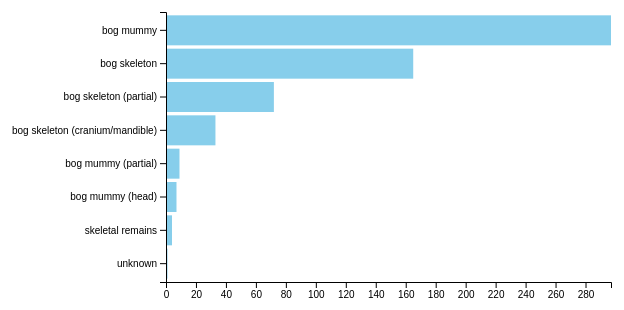
D3 v7 page, settled after 360 driven frames (6 s of simulated time); the page loaded 1 data file(s).


// ── script.js
const margin = {top:70, right:40, bottom:60, left:175}
const width = 660 - margin.left - margin.right
const height = 400 - margin.top - margin.bottom

const svg = d3.select("#bog-body-chart").append("svg")
    .attr("width", width + margin.left + margin.right)
    .attr("height", height + margin.top + margin.bottom)
    .append("g")
    .attr("transform", "translate(" + margin.left + "," + margin.top + ")");



d3.csv("bog_bodies.csv").then(data =>  {
    data.forEach(d => {
        d.total = +d.total;
    });

    data.sort(function(a,b){
        return d3.ascending(a.total,b.total);
    });

    const x = d3.scaleLinear()
        .range([0,width])
        .domain([0,d3.max(data, function(d){return d.total;})]);

    const y = d3.scaleBand()
        .range([height,0])
        .padding(0.1)
        .domain(data.map(function (d) {return d.bog_body_type;}));

    const xAxis = d3.axisBottom(x)

    const yAxis = d3.axisLeft(y)

    svg.selectAll(".bar")
    .data(data)
    .enter().append("rect")
    .attr("class","bar")
    .attr("y", function(d){return y(d.bog_body_type);})
    .attr("height", y.bandwidth())
    .attr("x",0)
    .attr("width", function(d){return x(d.total);})
    .style("fill",'skyblue')

    svg.append("g")
        .attr("class","x axis")
        .attr("transform", "translate(0," + height + ")")
        .call(xAxis)
    
    svg.append("g")
        .call(yAxis)


})


### data: bog_bodies.csv
, bog_body_type, total
1, bog mummy, 297
2, bog mummy (head), 7
3, bog mummy (partial), 9
4, bog skeleton, 165
5, bog skeleton (cranium/mandible), 33
6, bog skeleton (partial), 72
7, skeletal remains, 4
8, unknown, 1